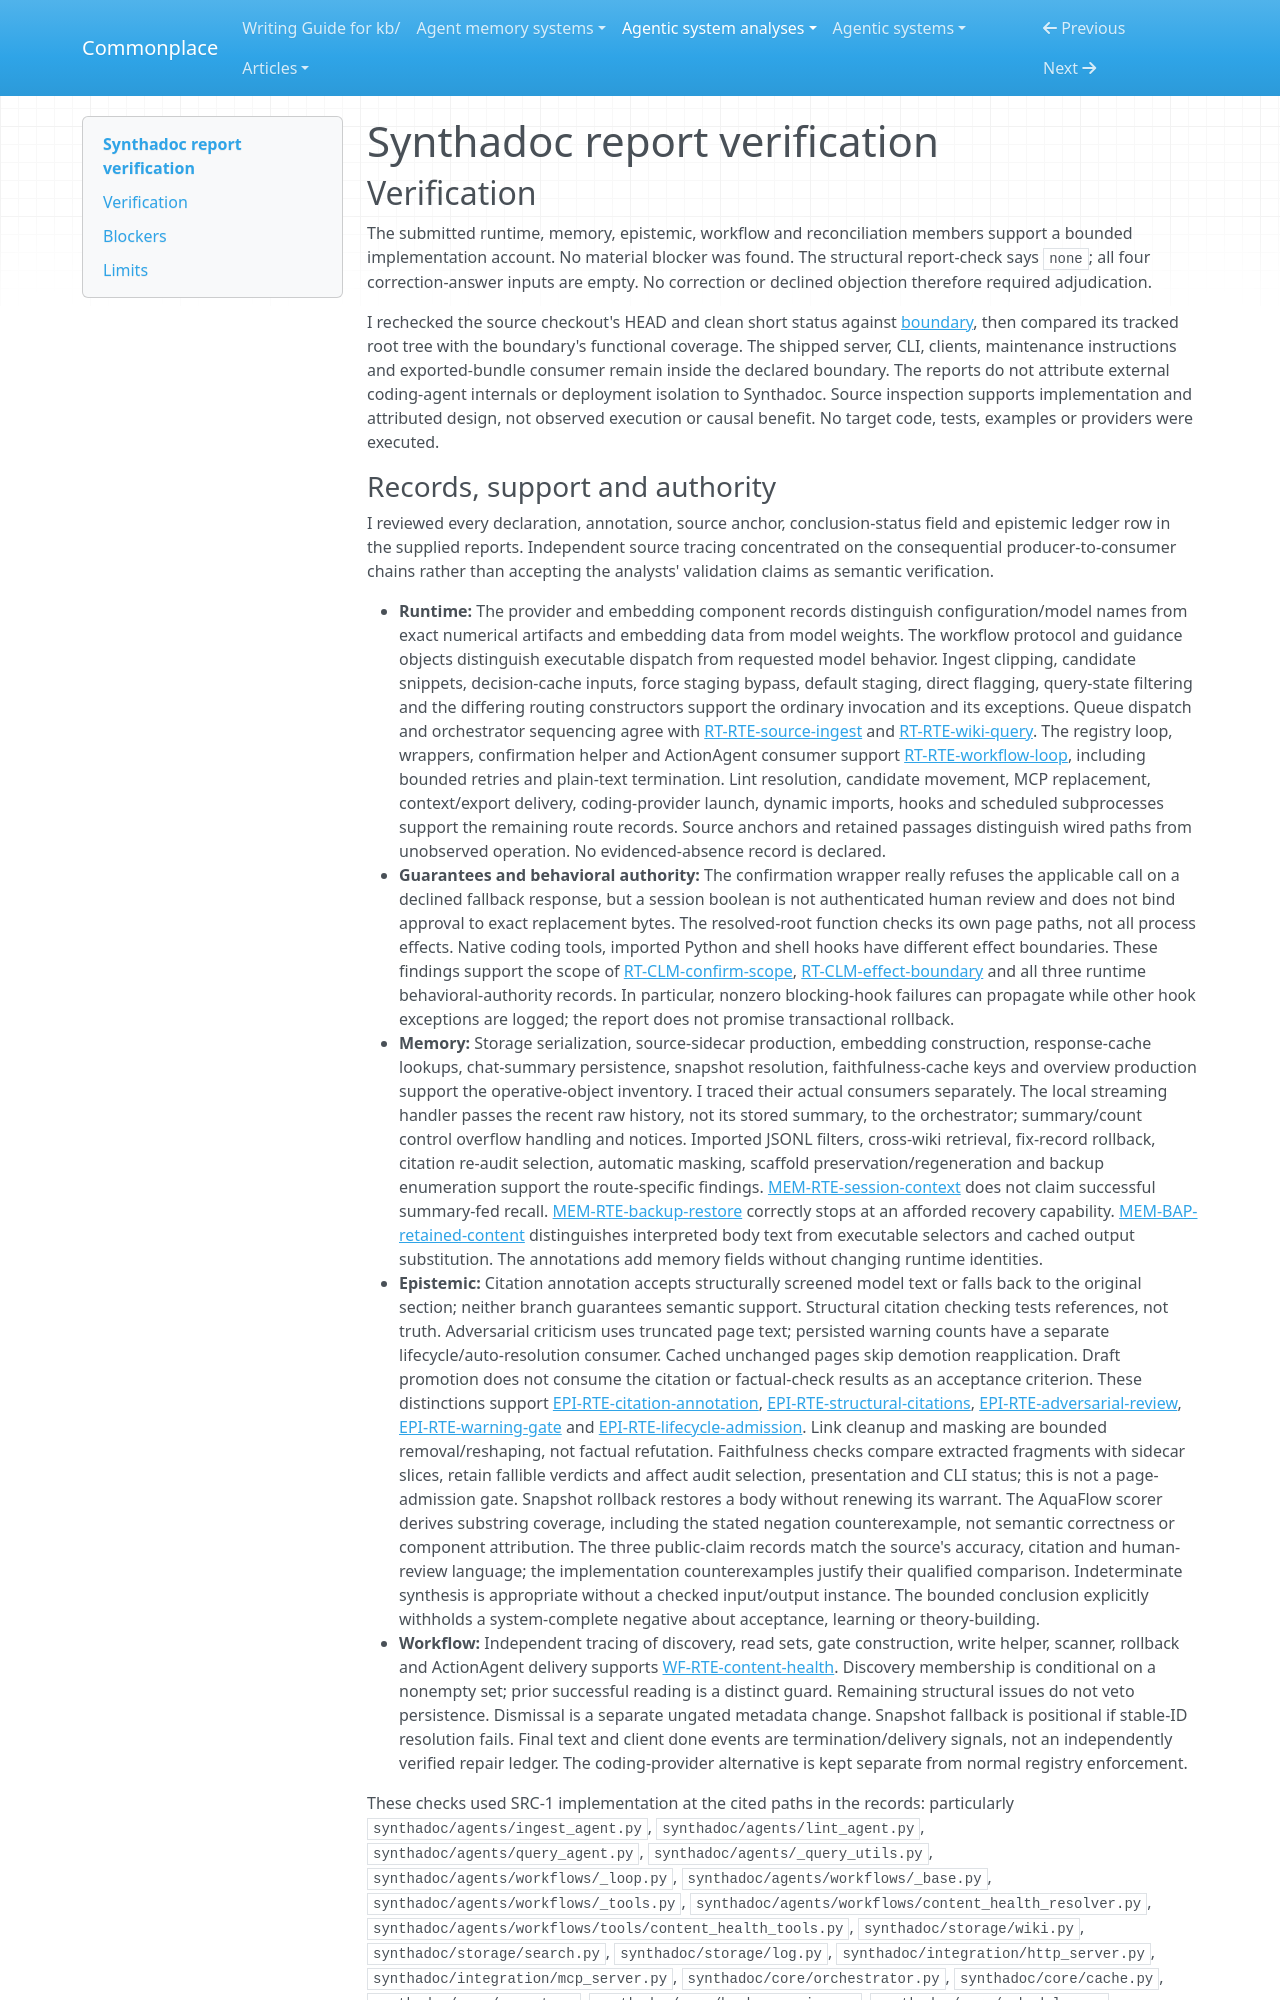

repository: zby/commonplace · page: agentic-system-analyses/retained/axoviq-ai--synthadoc/report-verification/index.html · generator: mkdocs

---
type: agentic-system-analyses/types/agentic-system-verification.md
description: "Independent report verification of Synthadoc's compilation, admission, memory and maintenance routes at the frozen Git boundary."
run-id: AAS-2026-10-15-synthadoc-a3cae9152fff-01
reviewed-boundary: b80d9388a3013e8051baf2854c7250942c46e91a
---

# Synthadoc report verification

## Verification

The submitted runtime, memory, epistemic, workflow and reconciliation members support a bounded implementation account. No material blocker was found. The structural report-check says `none`; all four correction-answer inputs are empty. No correction or declined objection therefore required adjudication.

I rechecked the source checkout's HEAD and clean short status against [boundary](boundary.md#source-register), then compared its tracked root tree with the boundary's functional coverage. The shipped server, CLI, clients, maintenance instructions and exported-bundle consumer remain inside the declared boundary. The reports do not attribute external coding-agent internals or deployment isolation to Synthadoc. Source inspection supports implementation and attributed design, not observed execution or causal benefit. No target code, tests, examples or providers were executed.
